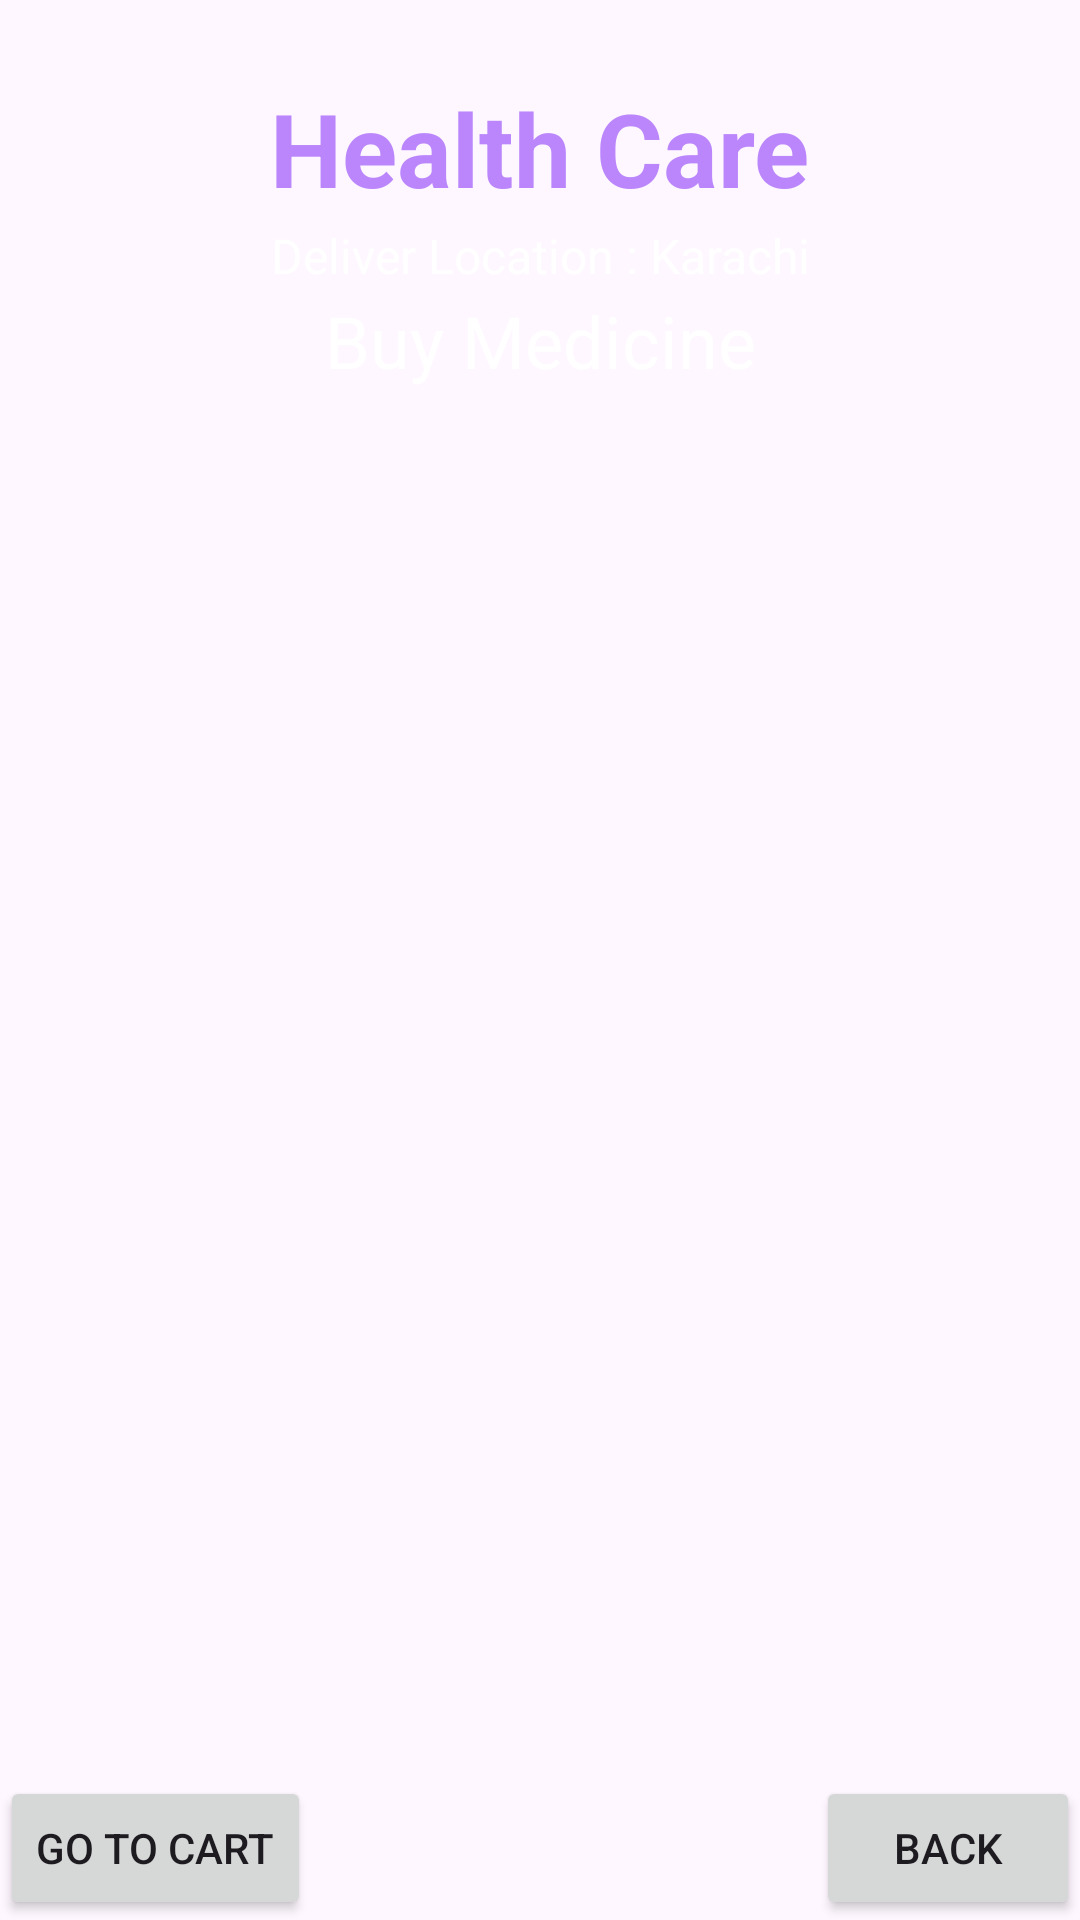

Write the Android layout XML for this screen, with the resource values it uses.
<!-- AndroidManifest.xml: application theme Theme.HealthHarbour -->
<!-- res/layout/activity_buy_medicine.xml -->
<?xml version="1.0" encoding="utf-8"?>
<androidx.constraintlayout.widget.ConstraintLayout

    xmlns:android="http://schemas.android.com/apk/res/android"
    xmlns:app="http://schemas.android.com/apk/res-auto"
    xmlns:tools="http://schemas.android.com/tools"
    android:layout_width="match_parent"
    android:background="@drawable/back2"
    android:layout_height="match_parent"
    android:gravity="center_horizontal"
    tools:context=".BuyMedicine">
    <TextView
        android:id="@+id/title"

        android:layout_width="wrap_content"
        android:layout_height="wrap_content"
        android:textSize="34sp"
        app:layout_constraintBottom_toBottomOf="parent"
        app:layout_constraintEnd_toEndOf="parent"
        app:layout_constraintStart_toStartOf="parent"
        app:layout_constraintTop_toTopOf="parent"
        app:layout_constraintVertical_bias="0.045"
        android:textColor="@color/purple_200"
        android:textStyle="bold"
        android:text="Health Care"/>
    <TextView
        android:id="@+id/lab"
        android:layout_below="@+id/title"
        android:layout_width="wrap_content"
        android:layout_height="wrap_content"

        app:layout_constraintBottom_toBottomOf="parent"
        app:layout_constraintEnd_toEndOf="parent"
        app:layout_constraintStart_toStartOf="parent"
        app:layout_constraintTop_toTopOf="parent"
        app:layout_constraintTop_toBottomOf="@+id/title"
        app:layout_constraintVertical_bias="0.12"
        android:textColor="#fff"
        android:textSize="16sp"
        android:text="Deliver Location : Karachi"/>
    <TextView
        android:id="@+id/text"
        android:layout_below="@+id/title"
        android:layout_width="wrap_content"
        android:layout_height="wrap_content"

        app:layout_constraintBottom_toBottomOf="parent"
        app:layout_constraintEnd_toEndOf="parent"
        app:layout_constraintStart_toStartOf="parent"
        app:layout_constraintTop_toTopOf="parent"
        app:layout_constraintTop_toBottomOf="@+id/lab"
        app:layout_constraintVertical_bias="0.16"
        android:textColor="#fff"
        android:textSize="24sp"
        android:text="Buy Medicine"/>

    <ListView
        android:id="@+id/listviewlab"
        android:layout_width="match_parent"
        android:layout_height="500dp"
        app:layout_constraintTop_toBottomOf="@+id/text"
        app:layout_constraintEnd_toEndOf="parent"
        app:layout_constraintStart_toStartOf="parent"
        android:layout_margin="10dp"
        android:layout_marginStart="16dp"
        android:layout_marginTop="16dp"
        android:layout_marginEnd="16dp"
        />
    <Button
        android:id="@+id/btnpurchase"

        android:layout_width="wrap_content"

        app:layout_constraintStart_toStartOf="parent"
        app:layout_constraintBottom_toBottomOf="parent"
        android:layout_height="wrap_content"
        android:text="Go to cart"
        app:layout_constraintVertical_bias="0.2"/>

    <Button
        android:id="@+id/btnback"
        android:layout_width="wrap_content"

        app:layout_constraintEnd_toEndOf="parent"

        app:layout_constraintBottom_toBottomOf="parent"
        android:layout_height="wrap_content"
        android:text="BACK"
        app:layout_constraintVertical_bias="0.69"/>

</androidx.constraintlayout.widget.ConstraintLayout>
<!-- resources referenced by this layout -->
<resources>
  <color name="purple_200">#FFBB86FC</color>
  <style name="Theme.HealthHarbour" parent="Base.Theme.HealthHarbour" />
  <style name="Base.Theme.HealthHarbour" parent="Theme.Material3.DayNight.NoActionBar">
          
          
      </style>
</resources>
